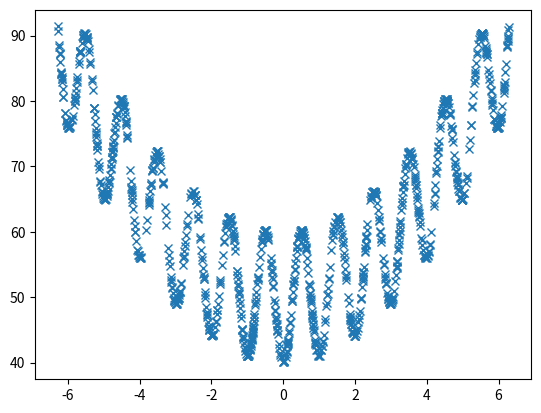

Write the Python code that produced this figure.
import math
import random
import copy
import numpy as np
import matplotlib.pyplot as plt

#Calculo da probabilidade de aceitacao
def acceptanceProbability(energy, newEnergy, temperature):
    if (newEnergy < energy):
        return 1.0
    
    return math.exp((energy - newEnergy) / temperature)

# Funcao determinada pela questao
def f(x):
	return 50 + ((x*x) - 10*np.cos(2*np.pi*x))

# Calculo da energia (valor da funcao para um determinado x)
def calculateEnergy(xAtual):
	return f(xAtual)

# ========================  Fim das funcoes ====================

# Gerando 100 numeros aleatorios de -2pi a +2pi
x = [random.uniform(-(2*np.pi),(2*np.pi)) for i in range(0,1000)]

# Iniciando o x de teste e o melhor resultado
xAtual = x[0]
xBest = xAtual

# set initial temp
temp = 10000

# Cooling rate
coolingRate = 0.003;

print("Primeiro valor de xAtual: " + str(xAtual))
print("Energia do chute inicial: " + str(calculateEnergy(xAtual)))

while temp > 1:

	# numero aleatorio entre 0 e 100 para gerar uma perturbacao do meio
	randomPosition = random.randint(0, len(x)-1)
	# Iniciando novo x com perturbacao ou mutacao
	newX = x[randomPosition]

	# Capturando energia do sistema, ou seja, valores da funcao para tres x's diferentes
	energiaDoMelhor = calculateEnergy(xBest)
	energiaAtual = calculateEnergy(xAtual)
	energiaDoVizinho = calculateEnergy(newX)

	# Teste de probabilidade randomica 
	if(acceptanceProbability(energiaAtual, energiaDoVizinho, temp) > random.random()):
		xAtual = newX

	# Teste de melhor solucao
	if(energiaAtual < energiaDoMelhor):
		xBest = xAtual

	temp = temp * (1 - coolingRate)

print("Melhor resultado para x = " + str(xBest))
print("Com energia de " + str(calculateEnergy(xBest)))

plt.plot([x[i] for i in range(len(x))], [f(x[i]) for i in range(len(x))], 'x');
plt.show()